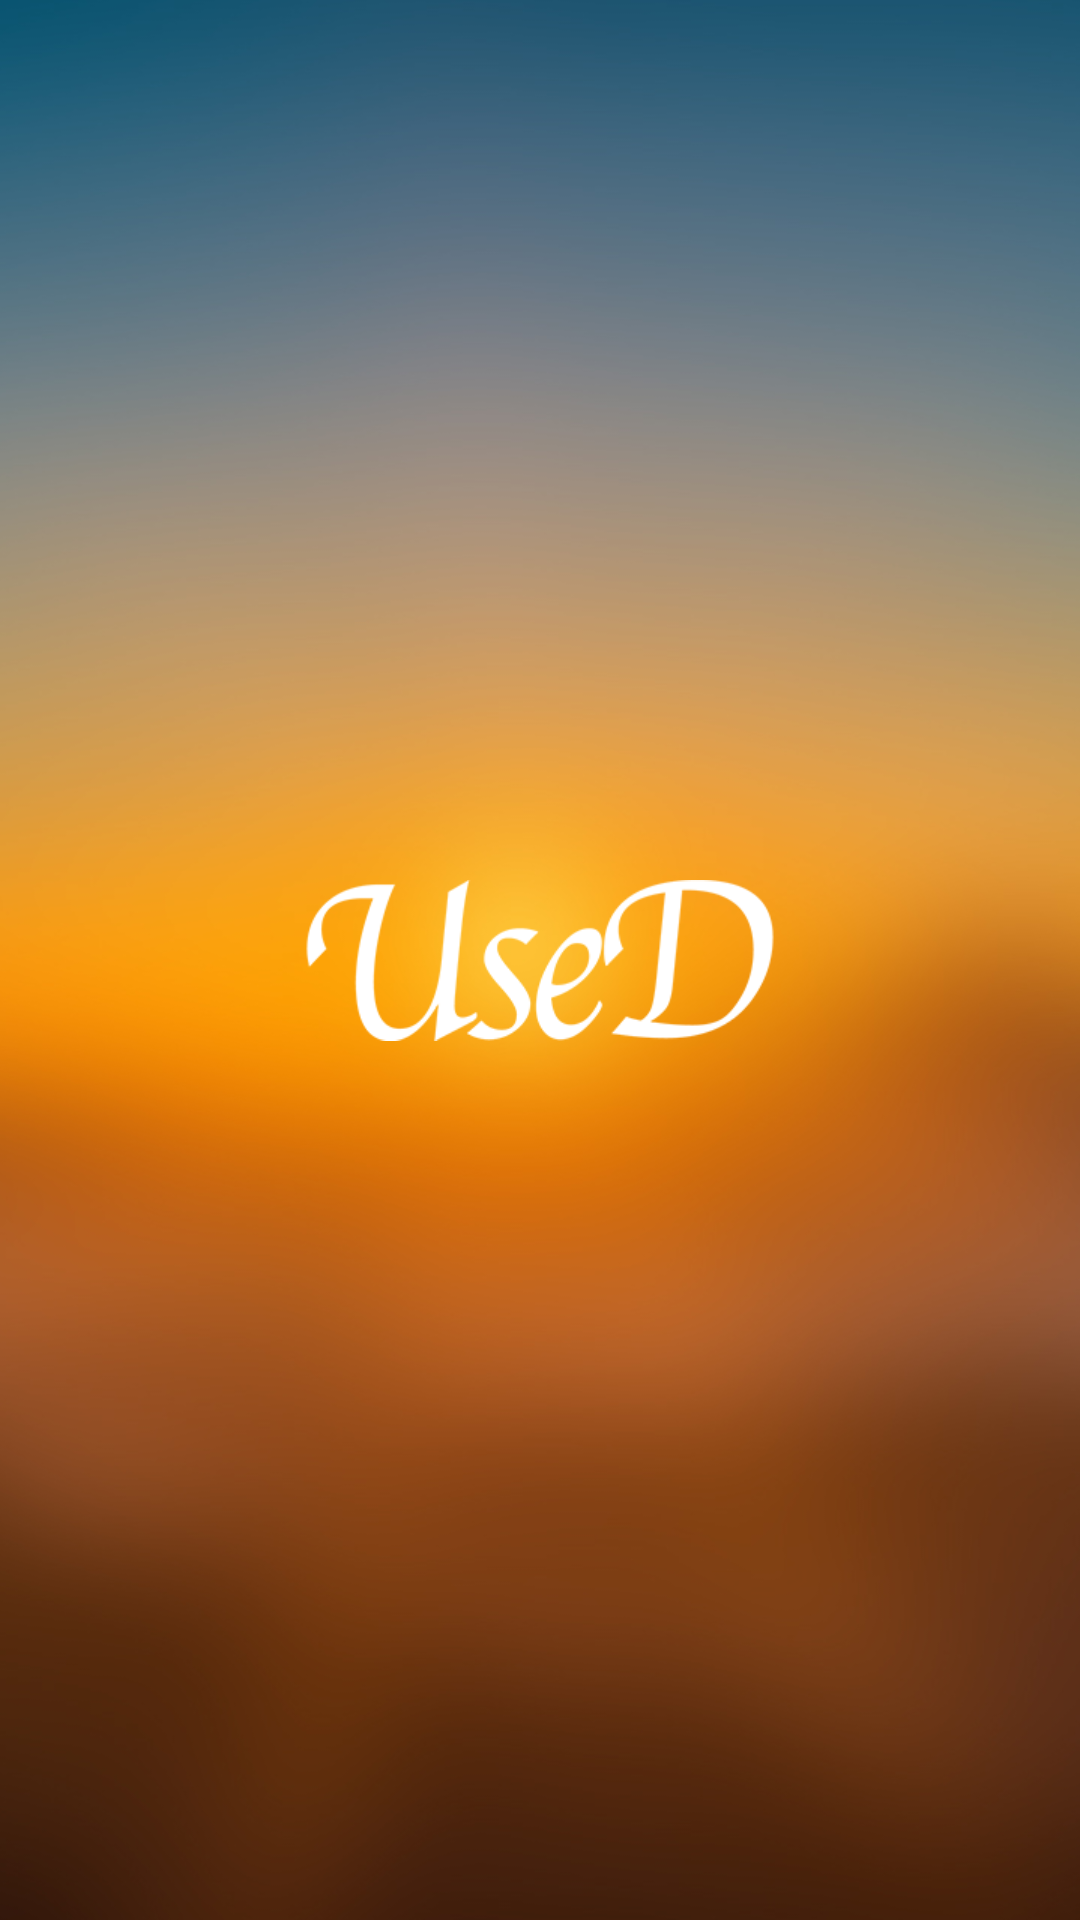

Write the Android layout XML for this screen, with the resource values it uses.
<!-- AndroidManifest.xml: application theme Theme.AppCompat.Light.NoActionBar.FullScreen -->
<!-- res/layout/activity_splash.xml -->
<?xml version="1.0" encoding="utf-8"?>
<LinearLayout xmlns:android="http://schemas.android.com/apk/res/android"
              android:layout_width="fill_parent"
              android:layout_height="fill_parent"
              android:orientation="vertical"
              android:background="@mipmap/bg"
              android:weightSum="1">
  <ImageView
    android:layout_width="fill_parent"
    android:layout_height="fill_parent"
    android:scaleType="centerInside"
    android:src="@drawable/logo_sp"
    android:layout_gravity="center_horizontal"/>
</LinearLayout>
<!-- resources referenced by this layout -->
<resources>
  <!-- drawable logo_sp: png bitmap (drawable, 9874 bytes) -->
  <!-- mipmap bg: png bitmap (mipmap-hdpi, 231302 bytes) -->
  <style name="Theme.AppCompat.Light.NoActionBar.FullScreen" parent="@style/Theme.AppCompat.Light">
      <item name="windowNoTitle">true</item>
      <item name="windowActionBar">false</item>
      <item name="android:windowFullscreen">true</item>
      <item name="android:windowContentOverlay">@null</item>
    </style>
</resources>
